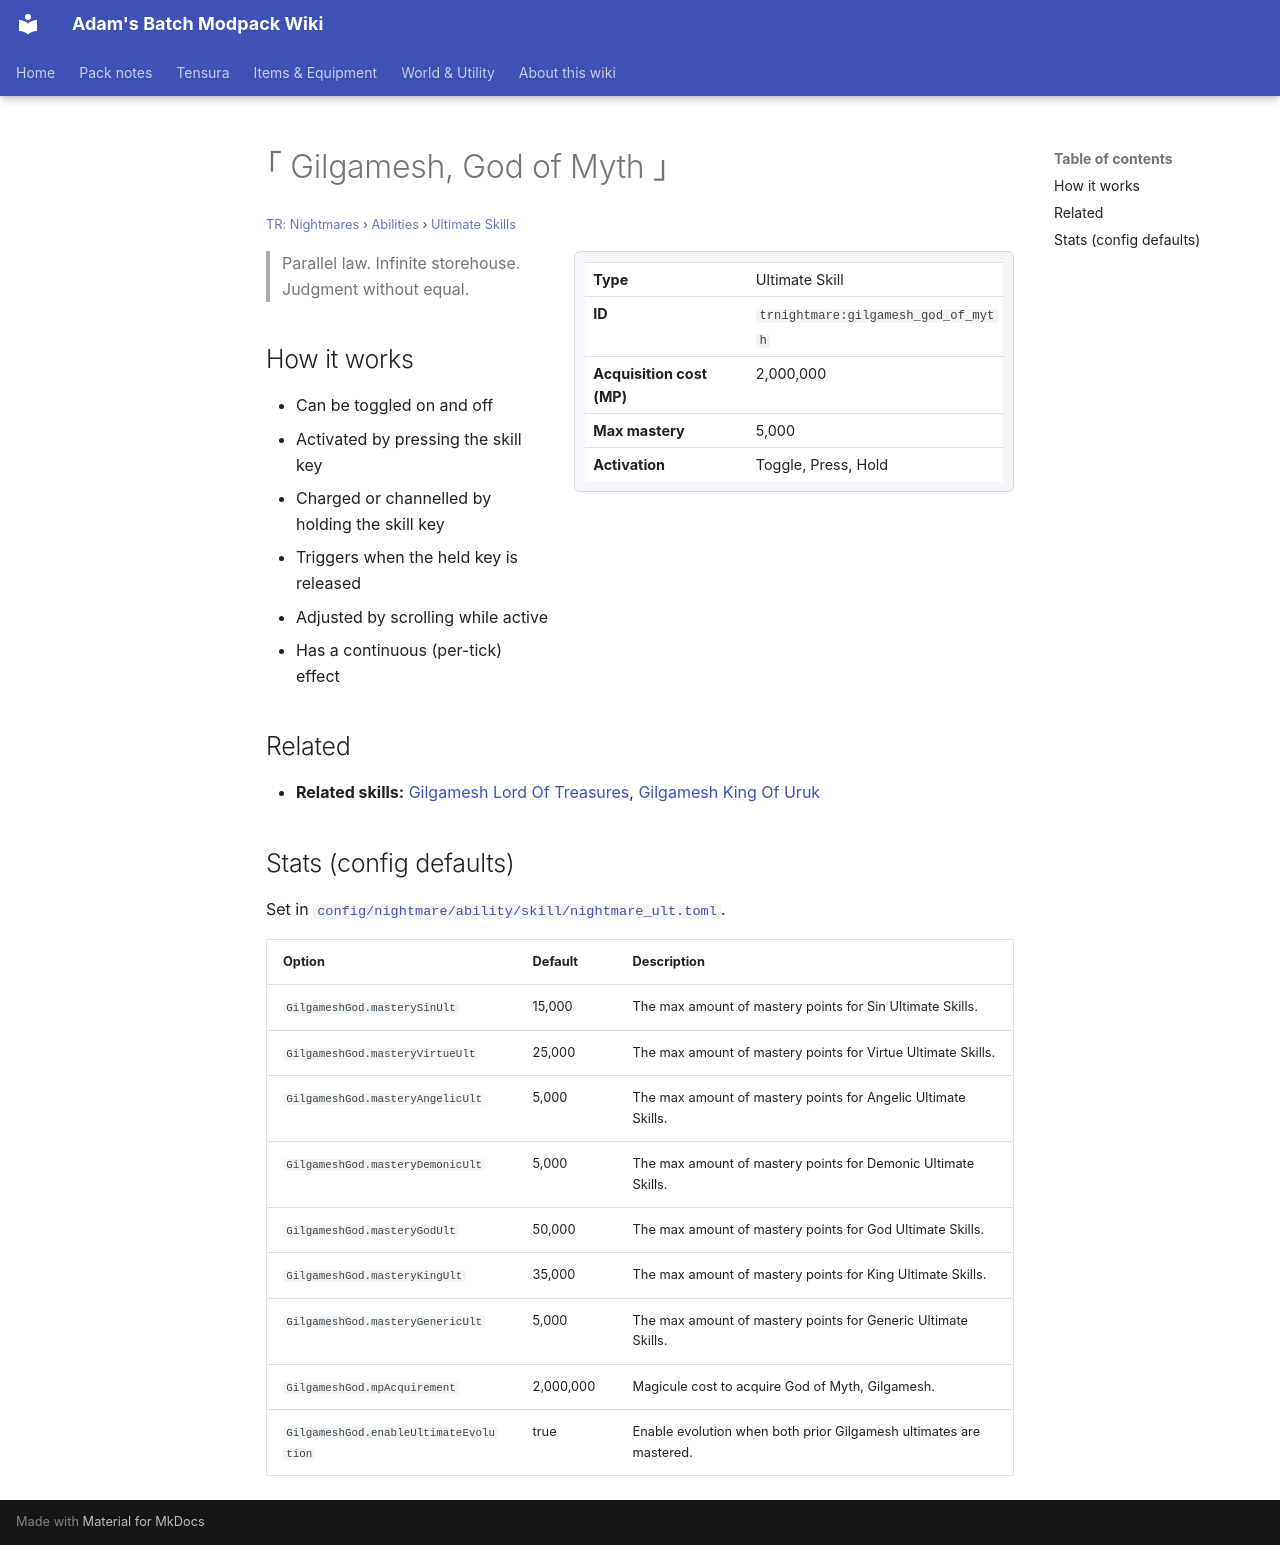

repository: Proteus-Nell/Adams-Batch-MC-Modpack-Wiki · page: tr-nightmares/abilities/ultimate-skills/gilgamesh-god-of-myth/index.html · generator: mkdocs

# ｢ Gilgamesh, God of Myth ｣

<small>[TR: Nightmares](../../index.md) &rsaquo; [Abilities](../index.md) &rsaquo; [Ultimate Skills](index.md)</small>

<div class="infobox" markdown>

| | |
|---|---|
| **Type** | Ultimate Skill |
| **ID** | `trnightmare:gilgamesh_god_of_myth` |
| **Acquisition cost (MP)** | 2,000,000 |
| **Max mastery** | 5,000 |
| **Activation** | Toggle, Press, Hold |

</div>

> Parallel law. Infinite storehouse. Judgment without equal.

## How it works

- Can be toggled on and off
- Activated by pressing the skill key
- Charged or channelled by holding the skill key
- Triggers when the held key is released
- Adjusted by scrolling while active
- Has a continuous (per-tick) effect

## Related

- **Related skills:** [Gilgamesh Lord Of Treasures](gilgamesh-lord-of-treasures.md), [Gilgamesh King Of Uruk](gilgamesh-king-of-uruk.md)

## Stats (config defaults)

Set in [`config/nightmare/ability/skill/nightmare_ult.toml`](../../configs/config-nightmare-ability-skill-nightmare-ult.md).

| Option | Default | Description |
|---|---|---|
| `GilgameshGod.masterySinUlt` | 15,000 | The max amount of mastery points for Sin Ultimate Skills. |
| `GilgameshGod.masteryVirtueUlt` | 25,000 | The max amount of mastery points for Virtue Ultimate Skills. |
| `GilgameshGod.masteryAngelicUlt` | 5,000 | The max amount of mastery points for Angelic Ultimate Skills. |
| `GilgameshGod.masteryDemonicUlt` | 5,000 | The max amount of mastery points for Demonic Ultimate Skills. |
| `GilgameshGod.masteryGodUlt` | 50,000 | The max amount of mastery points for God Ultimate Skills. |
| `GilgameshGod.masteryKingUlt` | 35,000 | The max amount of mastery points for King Ultimate Skills. |
| `GilgameshGod.masteryGenericUlt` | 5,000 | The max amount of mastery points for Generic Ultimate Skills. |
| `GilgameshGod.mpAcquirement` | 2,000,000 | Magicule cost to acquire God of Myth, Gilgamesh. |
| `GilgameshGod.enableUltimateEvolution` | true | Enable evolution when both prior Gilgamesh ultimates are mastered. |
